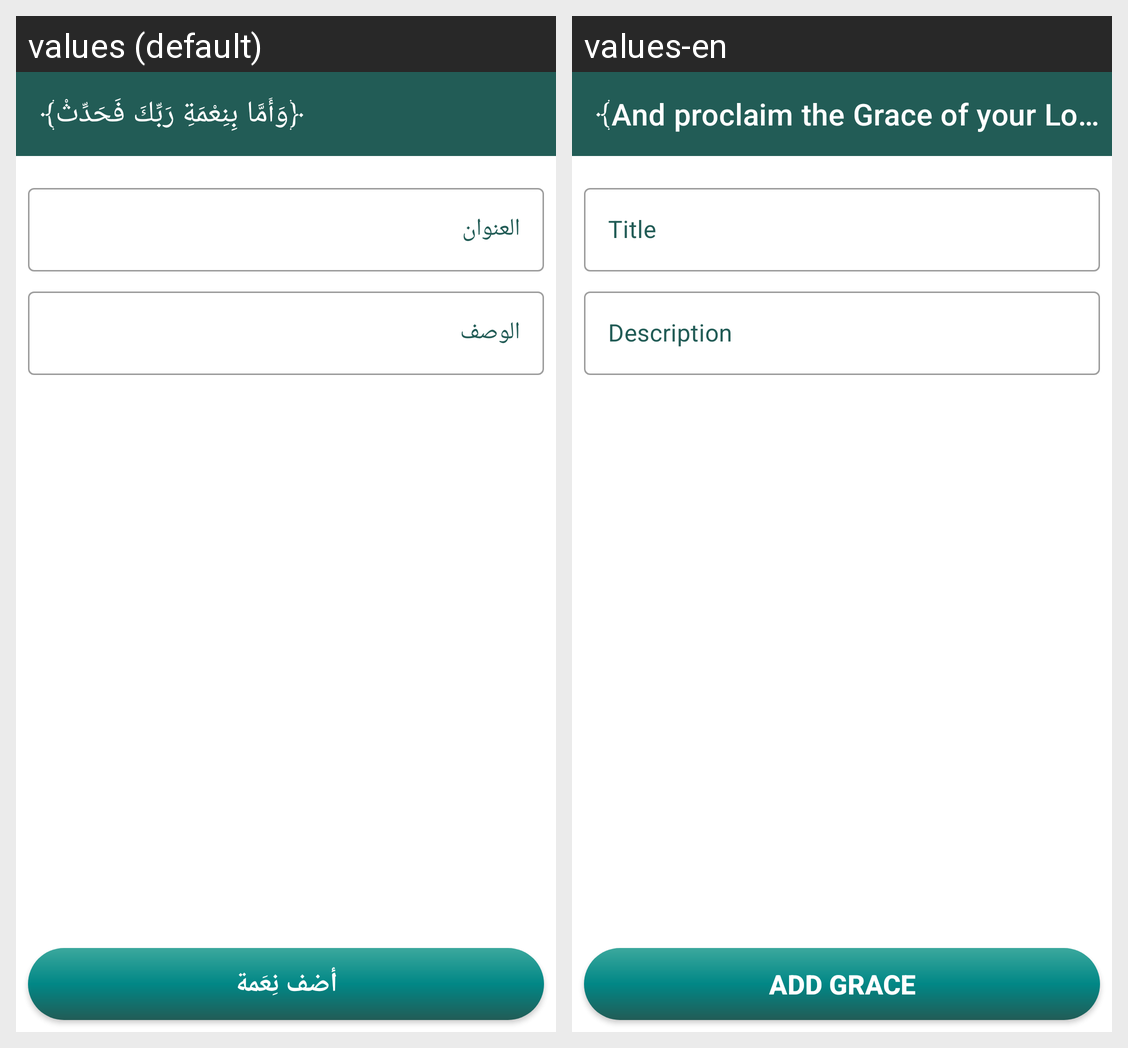

Locale-by-locale string values for the Android screen shown in this grid:
Android screen res/layout/activity_add_notes.xml rendered under 2 locales, left to right: values (default), values-en. Device: Nexus 5 (rendered at 1080×1920; each locale shown at half size, 540×960, under a caption strip naming it); theme Theme.Islamy.
Strings drawn on this screen, with the default value and each locale's value (text and hints the layout hard-codes, and strings that could not be matched under every locale, appear in the picture but are not listed):

note_add_edit_tollBar
  values: ﴿وَأَمَّا بِنِعْمَةِ رَبِّكَ فَحَدِّثْ﴾
  values-en: ﴾And proclaim the Grace of your Lordْ﴿

note_title_et
  values: العنوان
  values-en: Title

note_description_et
  values: الوصف
  values-en: Description

note_add_btn
  values: أضف نِعَمة
  values-en: Add Grace
